Run: headless pygame with SDL's dummy video driver; simulated clock (each Clock.tick advances the game by its frame time, no real sleeping); random seed 0; keys injected as events and as key.get_pressed() state; no mouse input.
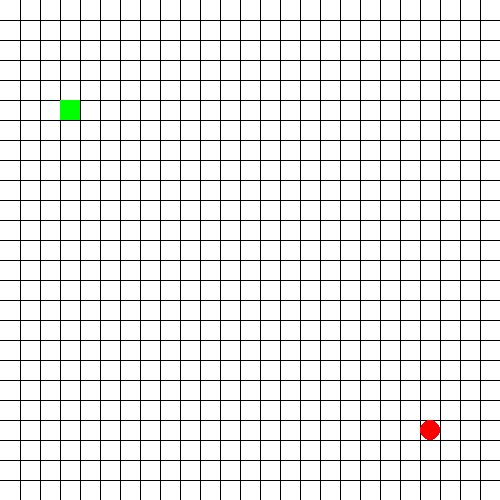
Frame 1 of 4 · flips 1–60 · no input
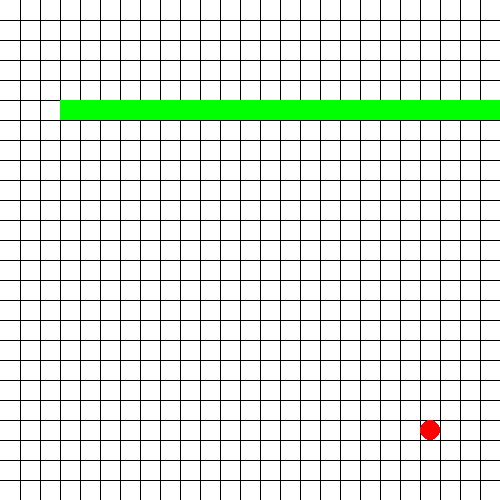
Frame 2 of 4 · flips 61–180 · tapped SPACE, RETURN · held RIGHT (→), D
Frame 3 of 4 · flips 181–300 · held DOWN (↓), S · screen unchanged from frame 2, image omitted
Frame 4 of 4 · flips 301–420 · held LEFT (←), A, UP (↑), W · screen unchanged from frame 3, image omitted

The pygame program that drew these frames:

import pygame
import random

pygame.init()

window = pygame.display.set_mode((500,500))
pygame.display.set_caption("Snake (hisssssssssssssssssss)")
pygame.display.update()

run = True
head_x = 60
head_y = 100
fps = 5
clock = pygame.time.Clock()
velocity_x = 0
velocity_y = 0

fruit_x = random.randint(0,500)
fruit_y = random.randint(0,500)

fcentre_x = (20*(fruit_x//20))+10
fcentre_y = (20*(fruit_x//20))+10

if (fcentre_x == head_x) or (fcentre_y == head_y):
    fruit_x = random.randint(0,500)
    fruit_y = random.randint(0,500)
    fcentre_x = 20*(fruit_x//20)
    fcentre_y = 20*(fruit_x//20)


def make_grid():
    window.fill((255,255,255))
    diff = 20
    x = 0
    y = 0
    for i in range (0,25):
        x = x + diff
        y = y + diff
        pygame.draw.line(window, (0,0,0), (x,0), (x,500))
        pygame.draw.line(window, (0,0,0), (0,y), (500,y))
        pygame.display.update()

make_grid()
while run:
    for event in pygame.event.get():
        if event.type == pygame.QUIT:
            run = False

        if event.type == pygame.KEYDOWN:
            if event.key == pygame.K_RIGHT:
                velocity_x = 20
                velocity_y = 0
                
            if event.key == pygame.K_LEFT:
                velocity_x = -20
                velocity_y = 0

            if event.key == pygame.K_UP:
                velocity_x = 0
                velocity_y = -20

            if event.key == pygame.K_DOWN:
                velocity_x = 0
                velocity_y = 20
    #window.fill((0,0,0))            
    #make_grid()
    head_x += velocity_x
    head_y += velocity_y
    pygame.draw.rect(window, (0, 255,0) , (head_x, head_y, 20, 20))
    pygame.draw.circle(window, (255,0,0), (fcentre_x, fcentre_x), 10)
    clock.tick(fps)
    pygame.display.update()


pygame.quit()
